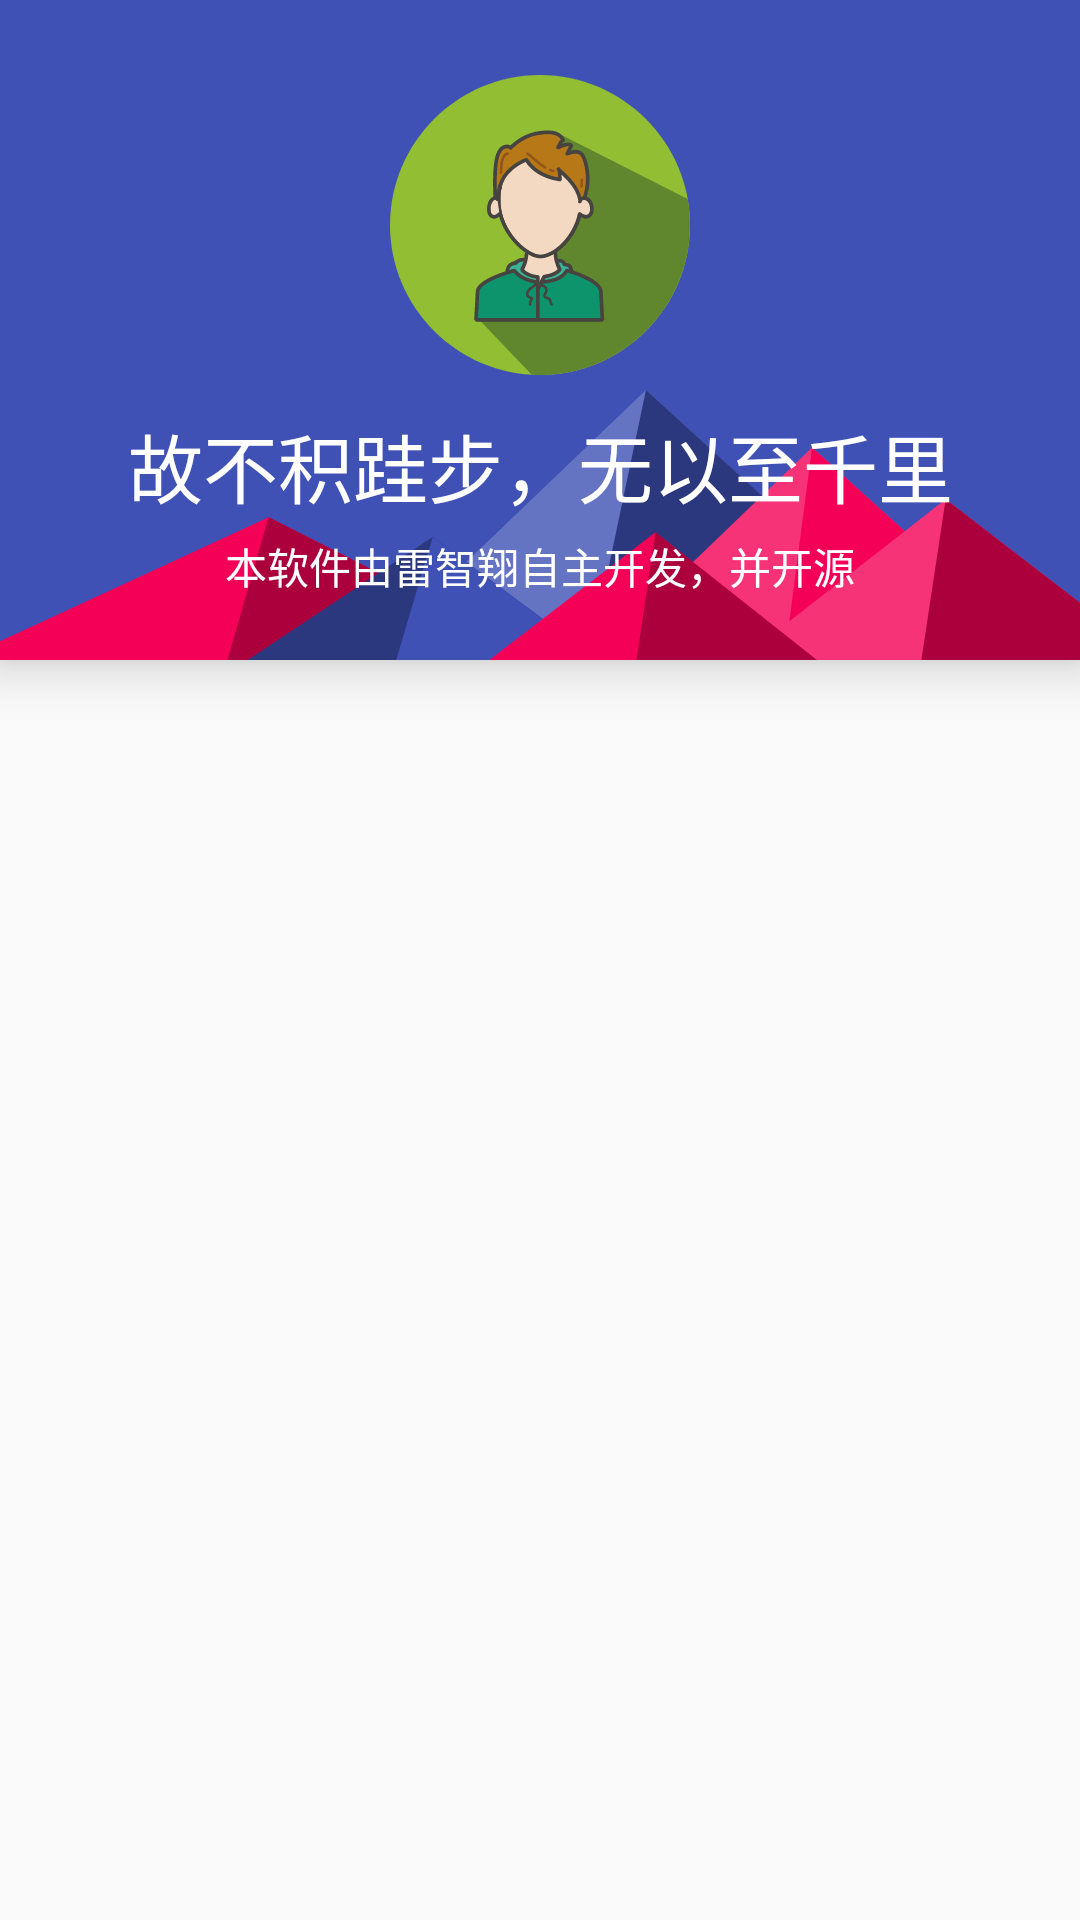

Write the Android layout XML for this screen, with the resource values it uses.
<!-- AndroidManifest.xml: application theme Theme.Cloudreve -->
<!-- res/layout/activity_settings_info.xml -->
<?xml version="1.0" encoding="utf-8"?>
<LinearLayout xmlns:android="http://schemas.android.com/apk/res/android"
    xmlns:app="http://schemas.android.com/apk/res-auto"
    xmlns:tools="http://schemas.android.com/tools"
    android:layout_width="match_parent"
    android:layout_height="match_parent"
    android:orientation="vertical"
    tools:context=".SettingsInfoActivity">

    <androidx.constraintlayout.widget.ConstraintLayout
        android:layout_width="match_parent"
        android:layout_height="wrap_content"
        android:orientation="vertical"
        app:layout_constraintEnd_toEndOf="parent"
        app:layout_constraintStart_toStartOf="parent"
        app:layout_constraintTop_toTopOf="parent"
        android:background="@color/theme_main_color"
        android:elevation="10dp"
        >


        <ImageView
            android:layout_width="match_parent"
            android:layout_height="180dp"
            android:scaleType="fitXY"
            android:src="@drawable/ic_bk_user_info_topper"
            app:layout_constraintBottom_toBottomOf="parent"
            app:layout_constraintEnd_toEndOf="parent"
            app:layout_constraintHorizontal_bias="0.0"
            app:layout_constraintStart_toStartOf="parent"
            android:layout_marginTop="40dp"
            app:layout_constraintTop_toTopOf="parent" />

        <ImageView
            android:id="@+id/imageView9"
            android:layout_width="100dp"
            android:layout_height="100dp"
            android:layout_marginTop="25dp"
            app:layout_constraintEnd_toEndOf="parent"
            app:layout_constraintStart_toStartOf="parent"
            app:layout_constraintTop_toTopOf="parent"
            app:srcCompat="@drawable/ic_icon_user_icon" />

        <TextView
            android:id="@+id/textView"
            android:layout_width="wrap_content"
            android:layout_height="wrap_content"
            android:layout_marginTop="12dp"
            android:text="故不积跬步，无以至千里"
            android:textColor="@color/white"
            android:textSize="25sp"
            app:layout_constraintEnd_toEndOf="parent"
            app:layout_constraintStart_toStartOf="parent"
            app:layout_constraintTop_toBottomOf="@+id/imageView9" />

        <TextView
            android:id="@+id/textView4"
            android:layout_width="wrap_content"
            android:layout_height="wrap_content"
            android:text="本软件由雷智翔自主开发，并开源"
            android:layout_marginTop="5dp"
            android:textColor="@color/white"
            app:layout_constraintEnd_toEndOf="parent"
            app:layout_constraintStart_toStartOf="parent"
            app:layout_constraintTop_toBottomOf="@+id/textView" />
    </androidx.constraintlayout.widget.ConstraintLayout>

    <androidx.recyclerview.widget.RecyclerView
        android:id="@+id/rv_settings_view"
        android:layout_width="match_parent"
        android:layout_height="match_parent" />
</LinearLayout>
<!-- resources referenced by this layout -->
<resources>
  <color name="theme_main_color">#3f51b5</color>
  <color name="white">#FFFFFFFF</color>
  <!-- drawable ic_bk_user_info_topper (drawable) -->
  <vector xmlns:android="http://schemas.android.com/apk/res/android"
      android:width="1600dp"
      android:height="900dp"
      android:viewportWidth="1600"
      android:viewportHeight="900">
    <path
        android:pathData="M957,450l-418,450l857,0z"
        android:fillColor="#6573C3"/>
    <path
        android:pathData="M957,450l-84.1,450l523.1,0z"
        android:fillColor="#2C387E"/>
    <path
        android:pathData="M-60,900l458,-238l418,238z"
        android:fillColor="#f50057"/>
    <path
        android:pathData="M337,900l61,-238l418,238z"
        android:fillColor="#AB003C"/>
    <path
        android:pathData="M1203,546l349,354l-676,0z"
        android:fillColor="#F73378"/>
    <path
        android:pathData="M1203,546l349,354l-390,0z"
        android:fillColor="#f50057"/>
    <path
        android:pathData="M641,695l245,205l-519,0z"
        android:fillColor="#2C387E"/>
    <path
        android:pathData="M587,900l54,-205l245,205z"
        android:fillColor="#3f51b5"/>
    <path
        android:pathData="M1710,900l-309,-268l-305,268z"
        android:fillColor="#F73378"/>
    <path
        android:pathData="M1710,900l-309,-268l-36,268z"
        android:fillColor="#AB003C"/>
    <path
        android:pathData="M1210,900l-239,-213l-246,213z"
        android:fillColor="#f50057"/>
    <path
        android:pathData="M943,900l267,0l-239,-213z"
        android:fillColor="#AB003C"/>
  </vector>
  <!-- drawable ic_icon_user_icon: vector/xml drawable (drawable, 10373 chars, omitted) -->
  <style name="Theme.Cloudreve" parent="Theme.MaterialComponents.DayNight.DarkActionBar.Bridge">
          
          <item name="colorPrimary">@color/theme_main_color_light</item>
          <item name="colorPrimaryVariant">@color/theme_main_color</item>
          <item name="colorOnPrimary">@color/white</item>
          
          <item name="colorSecondary">@color/theme_main_color_light</item>
          <item name="colorSecondaryVariant">@color/theme_main_color</item>
          <item name="colorOnSecondary">@color/black</item>
          
          <item name="android:statusBarColor">?attr/colorPrimaryVariant</item>
          
      </style>
  <color name="theme_main_color_light">#5B6FDC</color>
  <color name="black">#FF000000</color>
</resources>
